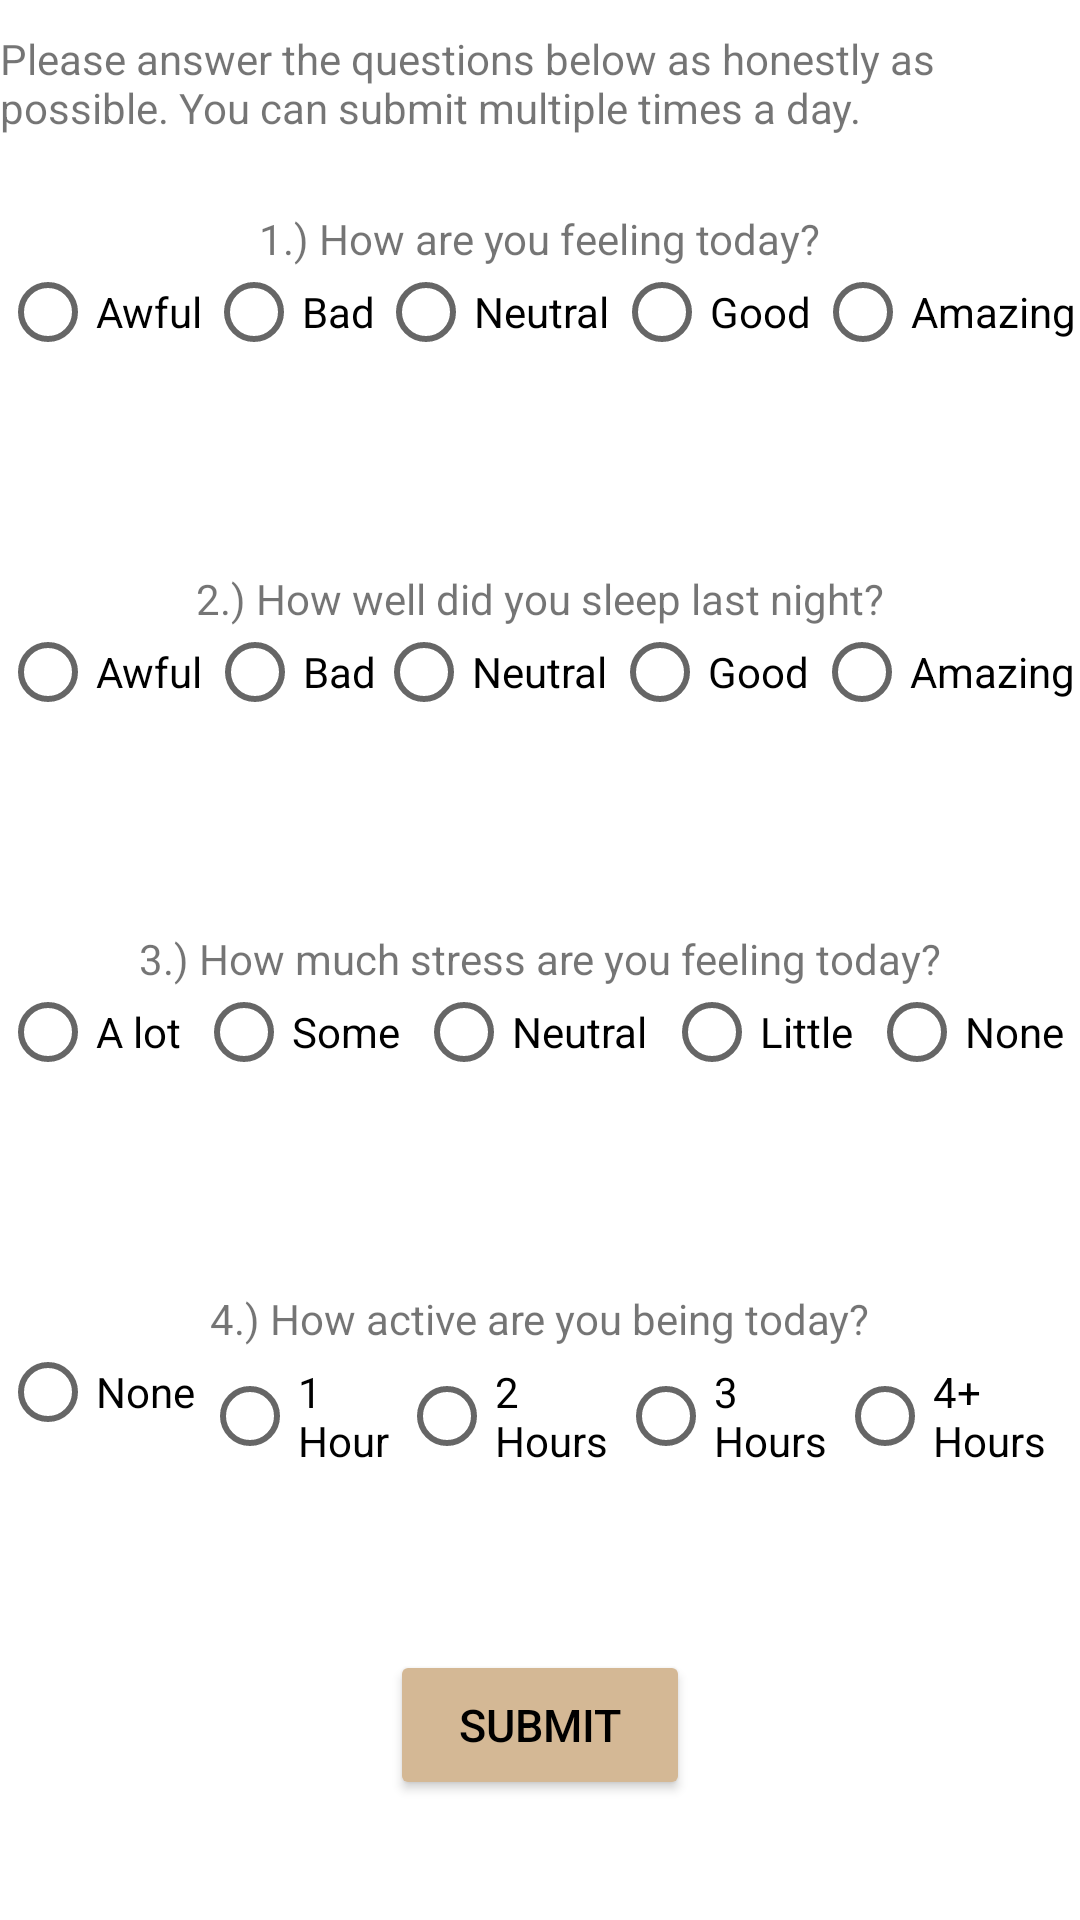

Produce the Android XML layout that renders to this screen, including the resource entries it uses.
<!-- AndroidManifest.xml: application theme Theme.MOOdy -->
<!-- res/layout/fragment_survey.xml -->
<?xml version="1.0" encoding="utf-8"?>
<FrameLayout xmlns:android="http://schemas.android.com/apk/res/android"
    xmlns:tools="http://schemas.android.com/tools"
    android:layout_width="match_parent"
    android:layout_height="match_parent"
    tools:context=".SurveyFragment">

    <TextView
        android:id="@+id/self_assessment_warning"
        android:layout_width="match_parent"
        android:layout_height="wrap_content"
        android:layout_gravity="center_horizontal"
        android:layout_marginTop="10dp"
        android:text="@string/self_assessment_warning" />

    <TextView
        android:id="@+id/quest1"
        android:layout_width="wrap_content"
        android:layout_height="wrap_content"
        android:layout_gravity="center_horizontal"
        android:layout_marginTop="70dp"
        android:text="@string/question1" />

    <RadioGroup
        android:id="@+id/question1"
        android:layout_width="match_parent"
        android:layout_height="wrap_content"
        android:layout_marginTop="80dp"
        android:orientation='horizontal'>

        <RadioButton
            android:id="@+id/option1"
            android:layout_width="wrap_content"
            android:layout_height="wrap_content"
            android:layout_weight="1"
            android:text="@string/terrible" />

        <RadioButton
            android:id="@+id/option2"
            android:layout_width="wrap_content"
            android:layout_height="wrap_content"
            android:layout_weight="1"
            android:text="@string/bad" />

        <RadioButton
            android:id="@+id/option3"
            android:layout_width="wrap_content"
            android:layout_height="wrap_content"
            android:layout_weight="1"
            android:text="@string/neutral" />

        <RadioButton
            android:id="@+id/option4"
            android:layout_width="wrap_content"
            android:layout_height="wrap_content"
            android:layout_weight="1"
            android:text="@string/good" />

        <RadioButton
            android:id="@+id/option5"
            android:layout_width="wrap_content"
            android:layout_height="wrap_content"
            android:layout_weight="1"
            android:text="@string/amazing" />

    </RadioGroup>

    <TextView
        android:id="@+id/quest2"
        android:layout_width="wrap_content"
        android:layout_height="wrap_content"
        android:layout_gravity="center_horizontal"
        android:layout_marginTop="190dp"
        android:text="@string/question2" />

    <RadioGroup
        android:id="@+id/question2"
        android:layout_width="match_parent"
        android:layout_height="wrap_content"
        android:layout_marginTop="200dp"
        android:orientation='horizontal'
        android:visibility="visible"
        tools:layout_editor_absoluteX="394dp">

        <RadioButton
            android:id="@+id/option2.1"
            android:layout_width="wrap_content"
            android:layout_height="wrap_content"
            android:layout_weight="1"
            android:text="@string/terrible" />

        <RadioButton
            android:id="@+id/option2.2"
            android:layout_width="55dp"
            android:layout_height="wrap_content"
            android:layout_weight="1"
            android:text="@string/bad" />

        <RadioButton
            android:id="@+id/option2.3"
            android:layout_width="wrap_content"
            android:layout_height="wrap_content"
            android:layout_weight="1"
            android:text="@string/neutral" />

        <RadioButton
            android:id="@+id/option2.4"
            android:layout_width="wrap_content"
            android:layout_height="wrap_content"
            android:layout_weight="1"
            android:text="@string/good" />

        <RadioButton
            android:id="@+id/option2.5"
            android:layout_width="wrap_content"
            android:layout_height="wrap_content"
            android:layout_weight="1"
            android:text="@string/amazing" />
    </RadioGroup>

    <TextView
        android:id="@+id/quest3"
        android:layout_width="wrap_content"
        android:layout_height="wrap_content"
        android:layout_gravity="center_horizontal"
        android:layout_marginTop="310dp"
        android:text="@string/question3" />

    <RadioGroup
        android:id="@+id/question3"
        android:layout_width="match_parent"
        android:layout_height="wrap_content"
        android:layout_marginTop="320dp"
        android:orientation='horizontal'>

        <RadioButton
            android:id="@+id/option3.1"
            android:layout_width="wrap_content"
            android:layout_height="wrap_content"
            android:layout_weight="1"
            android:text="@string/a_lot" />

        <RadioButton
            android:id="@+id/option3.2"
            android:layout_width="wrap_content"
            android:layout_height="wrap_content"
            android:layout_weight="1"
            android:text="@string/some" />

        <RadioButton
            android:id="@+id/option3.3"
            android:layout_width="wrap_content"
            android:layout_height="wrap_content"
            android:layout_weight="1"
            android:text="@string/neutral" />

        <RadioButton
            android:id="@+id/option3.4"
            android:layout_width="wrap_content"
            android:layout_height="wrap_content"
            android:layout_weight="1"
            android:text="@string/little" />

        <RadioButton
            android:id="@+id/option3.5"
            android:layout_width="wrap_content"
            android:layout_height="wrap_content"
            android:layout_weight="1"
            android:text="@string/none" />
    </RadioGroup>

    <TextView
        android:id="@+id/quest4"
        android:layout_width="wrap_content"
        android:layout_height="wrap_content"
        android:layout_gravity="center_horizontal"
        android:layout_marginTop="430dp"
        android:text="@string/question4" />

    <RadioGroup
        android:id="@+id/question4"
        android:layout_width="match_parent"
        android:layout_height="wrap_content"
        android:layout_marginTop="440dp"
        android:orientation='horizontal'>

        <RadioButton
            android:id="@+id/option4.1"
            android:layout_width="75dp"
            android:layout_height="wrap_content"
            android:layout_weight="1"
            android:text="@string/none" />

        <RadioButton
            android:id="@+id/option4.2"
            android:layout_width="wrap_content"
            android:layout_height="wrap_content"
            android:layout_weight="1"
            android:text="@string/one_hour" />

        <RadioButton
            android:id="@+id/option4.3"
            android:layout_width="wrap_content"
            android:layout_height="wrap_content"
            android:layout_weight="1"
            android:text="@string/two_hours" />

        <RadioButton
            android:id="@+id/option4.4"
            android:layout_width="wrap_content"
            android:layout_height="wrap_content"
            android:layout_weight="1"
            android:text="@string/three_hours" />

        <RadioButton
            android:id="@+id/option4.5"
            android:layout_width="wrap_content"
            android:layout_height="wrap_content"
            android:layout_weight="1"
            android:text="@string/four_plus_hours" />
    </RadioGroup>


    <Button
        android:id="@+id/submit"
        android:layout_width="100dp"
        android:layout_height="50dp"
        android:layout_gravity="center_horizontal"
        android:layout_marginTop="550dp"
        android:backgroundTint="@color/button_background"
        android:elevation="2dp"
        android:text="@string/submit"
        android:textAllCaps="true"
        android:textColor="@color/black"
        android:textSize="15sp" />

</FrameLayout>
<!-- resources referenced by this layout -->
<resources>
  <color name="black">#FF000000</color>
  <color name="button_background">#D4B895</color>
  <string name="a_lot">A lot</string>
  <string name="amazing">Amazing</string>
  <string name="bad">Bad</string>
  <string name="four_plus_hours">4+ Hours</string>
  <string name="good">Good</string>
  <string name="little">Little</string>
  <string name="neutral">Neutral</string>
  <string name="none">None</string>
  <string name="one_hour">1 Hour</string>
  <string name="question1">1.) How are you feeling today?</string>
  <string name="question2">2.) How well did you sleep last night?</string>
  <string name="question3">3.) How much stress are you feeling today?</string>
  <string name="question4">4.) How active are you being today?</string>
  <string name="self_assessment_warning">Please answer the questions below as honestly as possible. You can submit multiple times a day.</string>
  <string name="some">Some</string>
  <string name="submit">Submit</string>
  <string name="terrible">Awful</string>
  <string name="three_hours">3 Hours</string>
  <string name="two_hours">2 Hours</string>
  <style name="Theme.MOOdy" parent="Theme.MaterialComponents.DayNight.DarkActionBar">
          
          <item name="colorPrimary">@color/brown</item>
          <item name="colorPrimaryVariant">@color/beige</item>
          <item name="colorOnPrimary">@color/black</item>
          
          <item name="colorSecondary">@color/teal_200</item>
          <item name="colorSecondaryVariant">@color/teal_700</item>
          <item name="colorOnSecondary">@color/black</item>
          
          <item name="android:statusBarColor" tools:targetApi="l">?attr/colorPrimaryVariant</item>
          
      </style>
  <color name="brown">#573622</color>
  <color name="beige">#FAFDFC</color>
  <color name="teal_200">#FF03DAC5</color>
  <color name="teal_700">#FF018786</color>
</resources>
